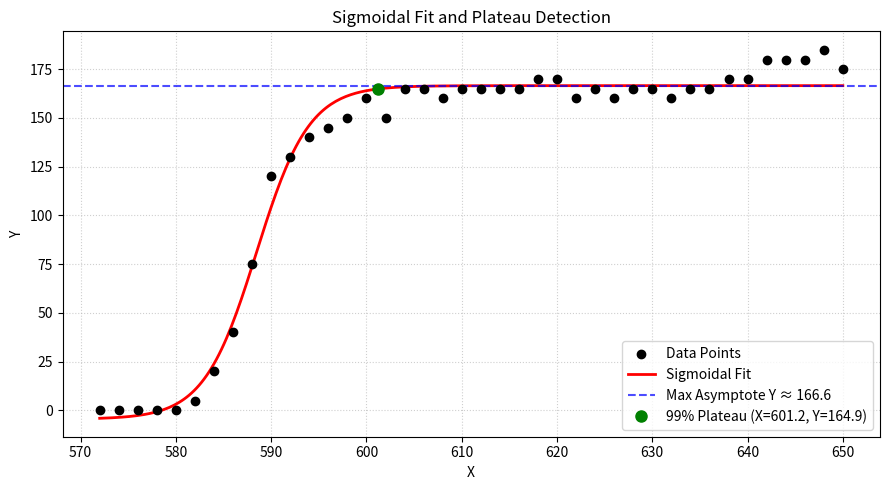

Reproduce this figure in Python.
#!/usr/bin/env python3
# -*- coding: utf-8 -*-
"""
Created on Tue Aug 11 14:38:04 2026

@author: maggie
"""

import numpy as np
import matplotlib.pyplot as plt
from scipy.optimize import curve_fit

#YOUR DATA HERE!
x_data = np.array([
    572, 574, 576, 578, 580, 582, 584, 586, 588, 590,
    592, 594, 596, 598, 600, 602, 604, 606, 608, 610,
    612, 614, 616, 618, 620, 622, 624, 626, 628, 630,
    632, 634, 636, 638, 640, 642, 644, 646, 648, 650
])

y_data = np.array([
      0,   0,   0,   0,   0,   5,  20,  40,  75, 120,
    130, 140, 145, 150, 160, 150, 165, 165, 160, 165,
    165, 165, 165, 170, 170, 160, 165, 160, 165, 165,
    160, 165, 165, 170, 170, 180, 180, 180, 185, 175
])

# sigmodal function
def sigmoid(x, bottom, top, x0, k):
    return bottom + (top - bottom) / (1 + np.exp(-k * (x - x0)))

#initialzing
p0 = [min(y_data), max(y_data), np.median(x_data), 0.1]

#creating our fit.
popt, _ = curve_fit(sigmoid, x_data, y_data, p0=p0)
bottom, top, x0, k = popt

#create our threshold.
threshold = 0.99
y_plateau = bottom + threshold * (top - bottom)

#solving for where our 99% threshold is met. 
x_plateau = x0 - (1 / k) * np.log((top - bottom) / (y_plateau - bottom) - 1)

#printing out results. 
print("--- Fit Results ---")
print(f"Lower Asymptote (Bottom Plateau Y): {bottom:.2f}")
print(f"Upper Asymptote (Max Plateau Y):    {top:.2f}")
print(f"Inflection Point (Midpoint X):      {x0:.2f}")
print(f"\n--- 99% Plateau Point ---")
print(f"X (where plateau starts): {x_plateau:.2f}")
print(f"Y (at plateau threshold): {y_plateau:.2f}")

#presentation stuff 
x_fit = np.linspace(min(x_data), max(x_data), 300)
y_fit = sigmoid(x_fit, *popt)
plt.figure(figsize=(9, 5))
plt.scatter(x_data, y_data, color="black", label="Data Points", zorder=3)
plt.plot(x_fit, y_fit, color="red", linewidth=2, label="Sigmoidal Fit")
plt.axhline(top, color="blue", linestyle="--", alpha=0.7, label=f"Max Asymptote Y ≈ {top:.1f}")
plt.plot(x_plateau, y_plateau, "go", markersize=8, label=f"99% Plateau (X={x_plateau:.1f}, Y={y_plateau:.1f})")
plt.xlabel("X")
plt.ylabel("Y")
plt.title("Sigmoidal Fit and Plateau Detection")
plt.legend()
plt.grid(True, linestyle=":", alpha=0.6)
plt.tight_layout()
plt.show()
